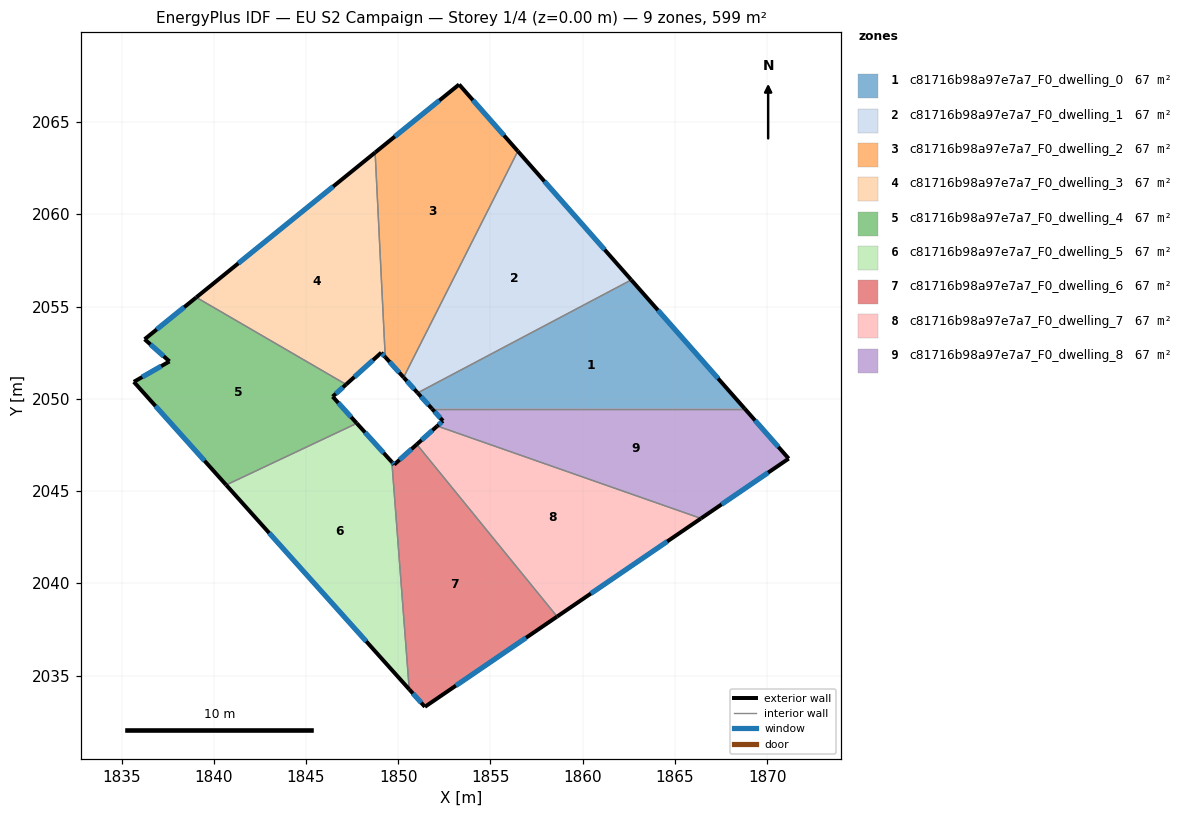
=== STOREY PLAN SPEC (per zone: floor XY polygon, exterior-wall plan segments, windows/doors) ===
zone 1: c81716b98a97e7a7_F0_dwelling_0  (66.5 m²)
  floor: (1862.63, 2056.45) (1868.78, 2049.47) (1851.83, 2049.47) (1851.05, 2050.32)
  exterior wall: (1851.05, 2050.32) – (1851.83, 2049.47)  [1.2 m]
    window: (1851.23, 2050.12) – (1851.65, 2049.67)  [1.0 m²]
  exterior wall: (1868.78, 2049.47) – (1862.63, 2056.45)  [9.3 m]
    window: (1867.34, 2051.11) – (1864.08, 2054.81)  [7.9 m²]
  interior walls: 2
zone 2: c81716b98a97e7a7_F0_dwelling_1  (66.5 m²)
  floor: (1856.48, 2063.43) (1862.63, 2056.45) (1851.05, 2050.32) (1850.29, 2051.16)
  exterior wall: (1850.29, 2051.16) – (1851.05, 2050.32)  [1.1 m]
    window: (1850.47, 2050.97) – (1850.87, 2050.52)  [1.0 m²]
  exterior wall: (1862.63, 2056.45) – (1856.48, 2063.43)  [9.3 m]
    window: (1861.19, 2058.09) – (1857.93, 2061.79)  [7.8 m²]
  interior walls: 2
zone 3: c81716b98a97e7a7_F0_dwelling_2  (66.5 m²)
  floor: (1853.30, 2067.04) (1856.48, 2063.43) (1850.29, 2051.16) (1849.30, 2052.26) (1848.75, 2063.35)
  exterior wall: (1849.30, 2052.26) – (1850.29, 2051.16)  [1.5 m]
    window: (1849.53, 2052.01) – (1850.06, 2051.42)  [1.3 m²]
  exterior wall: (1853.30, 2067.04) – (1848.75, 2063.35)  [5.9 m]
    window: (1852.23, 2066.18) – (1849.82, 2064.22)  [4.9 m²]
  exterior wall: (1856.48, 2063.43) – (1853.30, 2067.04)  [4.8 m]
    window: (1855.74, 2064.28) – (1854.05, 2066.19)  [4.1 m²]
  interior walls: 2
zone 4: c81716b98a97e7a7_F0_dwelling_3  (66.5 m²)
  floor: (1848.75, 2063.35) (1849.30, 2052.26) (1849.08, 2052.50) (1847.17, 2050.78) (1839.05, 2055.50)
  exterior wall: (1849.08, 2052.50) – (1849.30, 2052.26)  [0.3 m]
    window: (1849.13, 2052.45) – (1849.25, 2052.32)  [0.3 m²]
  exterior wall: (1847.17, 2050.78) – (1849.08, 2052.50)  [2.6 m]
    window: (1847.62, 2051.18) – (1848.63, 2052.10)  [2.2 m²]
  exterior wall: (1848.75, 2063.35) – (1839.05, 2055.50)  [12.5 m]
    window: (1846.47, 2061.51) – (1841.33, 2057.35)  [10.5 m²]
  interior walls: 2
zone 5: c81716b98a97e7a7_F0_dwelling_4  (66.5 m²)
  floor: (1847.17, 2050.78) (1846.45, 2050.12) (1847.76, 2048.67) (1840.67, 2045.33) (1835.67, 2050.92) (1837.60, 2052.03) (1836.25, 2053.23) (1839.05, 2055.50)
  exterior wall: (1836.25, 2053.23) – (1837.60, 2052.03)  [1.8 m]
    window: (1836.57, 2052.95) – (1837.28, 2052.31)  [1.5 m²]
  exterior wall: (1839.05, 2055.50) – (1836.25, 2053.23)  [3.6 m]
    window: (1838.40, 2054.97) – (1836.91, 2053.76)  [3.0 m²]
  exterior wall: (1846.45, 2050.12) – (1847.17, 2050.78)  [1.0 m]
    window: (1846.62, 2050.28) – (1847.00, 2050.63)  [0.8 m²]
  exterior wall: (1847.76, 2048.67) – (1846.45, 2050.12)  [2.0 m]
    window: (1847.45, 2049.01) – (1846.75, 2049.78)  [1.6 m²]
  exterior wall: (1835.67, 2050.92) – (1840.67, 2045.33)  [7.5 m]
    window: (1836.84, 2049.61) – (1839.50, 2046.64)  [6.3 m²]
  exterior wall: (1837.60, 2052.03) – (1835.67, 2050.92)  [2.2 m]
    window: (1837.15, 2051.77) – (1836.12, 2051.18)  [1.9 m²]
  interior walls: 2
zone 6: c81716b98a97e7a7_F0_dwelling_5  (66.5 m²)
  floor: (1849.66, 2046.58) (1850.60, 2034.25) (1840.67, 2045.33) (1847.76, 2048.67)
  exterior wall: (1849.66, 2046.58) – (1847.76, 2048.67)  [2.8 m]
    window: (1849.21, 2047.07) – (1848.20, 2048.18)  [2.4 m²]
  exterior wall: (1840.67, 2045.33) – (1850.60, 2034.25)  [14.9 m]
    window: (1843.00, 2042.73) – (1848.27, 2036.85)  [12.6 m²]
  interior walls: 2
zone 7: c81716b98a97e7a7_F0_dwelling_6  (66.5 m²)
  floor: (1851.01, 2047.53) (1858.61, 2038.20) (1851.45, 2033.31) (1850.60, 2034.25) (1849.66, 2046.58) (1849.78, 2046.43)
  exterior wall: (1849.78, 2046.43) – (1849.66, 2046.58)  [0.2 m]
    window: (1849.75, 2046.47) – (1849.68, 2046.54)  [0.2 m²]
  exterior wall: (1851.01, 2047.53) – (1849.78, 2046.43)  [1.6 m]
    window: (1850.72, 2047.28) – (1850.07, 2046.69)  [1.4 m²]
  exterior wall: (1851.45, 2033.31) – (1858.61, 2038.20)  [8.7 m]
    window: (1853.13, 2034.45) – (1856.93, 2037.05)  [7.3 m²]
  exterior wall: (1850.60, 2034.25) – (1851.45, 2033.31)  [1.3 m]
    window: (1850.80, 2034.03) – (1851.25, 2033.53)  [1.1 m²]
  interior walls: 2
zone 8: c81716b98a97e7a7_F0_dwelling_7  (66.5 m²)
  floor: (1866.41, 2043.52) (1858.61, 2038.20) (1851.01, 2047.53) (1852.11, 2048.53)
  exterior wall: (1852.11, 2048.53) – (1851.01, 2047.53)  [1.5 m]
    window: (1851.86, 2048.29) – (1851.27, 2047.77)  [1.3 m²]
  exterior wall: (1858.61, 2038.20) – (1866.41, 2043.52)  [9.4 m]
    window: (1860.44, 2039.45) – (1864.58, 2042.27)  [8.0 m²]
  interior walls: 2
zone 9: c81716b98a97e7a7_F0_dwelling_8  (66.5 m²)
  floor: (1868.78, 2049.47) (1871.17, 2046.76) (1866.41, 2043.52) (1852.11, 2048.53) (1852.42, 2048.80) (1851.83, 2049.47)
  exterior wall: (1852.42, 2048.80) – (1852.11, 2048.53)  [0.4 m]
    window: (1852.35, 2048.74) – (1852.19, 2048.59)  [0.4 m²]
  exterior wall: (1851.83, 2049.47) – (1852.42, 2048.80)  [0.9 m]
    window: (1851.97, 2049.31) – (1852.28, 2048.96)  [0.8 m²]
  exterior wall: (1871.17, 2046.76) – (1868.78, 2049.47)  [3.6 m]
    window: (1870.61, 2047.40) – (1869.34, 2048.83)  [3.0 m²]
  exterior wall: (1866.41, 2043.52) – (1871.17, 2046.76)  [5.8 m]
    window: (1867.53, 2044.28) – (1870.05, 2046.00)  [4.9 m²]
  interior walls: 2

=== DERIVED (storey summary) ===
Building: EU S2 Campaign
Storey: 1 of 4  (floor level z = 0.00 m)
Storey gross floor area: 598.7 m²
Zones on this storey: 9
  - c81716b98a97e7a7_F0_dwelling_0: floor 66.5 m²; exterior wall 10.5 m (31.4 m²); 2 window(s) 8.8 m²; WWR 28.1%
  - c81716b98a97e7a7_F0_dwelling_1: floor 66.5 m²; exterior wall 10.4 m (31.3 m²); 2 window(s) 8.8 m²; WWR 28.1%
  - c81716b98a97e7a7_F0_dwelling_2: floor 66.5 m²; exterior wall 12.2 m (36.5 m²); 3 window(s) 10.3 m²; WWR 28.1%
  - c81716b98a97e7a7_F0_dwelling_3: floor 66.5 m²; exterior wall 15.4 m (46.1 m²); 3 window(s) 13.0 m²; WWR 28.1%
  - c81716b98a97e7a7_F0_dwelling_4: floor 66.5 m²; exterior wall 18.1 m (54.2 m²); 6 window(s) 15.3 m²; WWR 28.1%
  - c81716b98a97e7a7_F0_dwelling_5: floor 66.5 m²; exterior wall 17.7 m (53.1 m²); 2 window(s) 14.9 m²; WWR 28.1%
  - c81716b98a97e7a7_F0_dwelling_6: floor 66.5 m²; exterior wall 11.8 m (35.4 m²); 4 window(s) 9.9 m²; WWR 28.1%
  - c81716b98a97e7a7_F0_dwelling_7: floor 66.5 m²; exterior wall 10.9 m (32.8 m²); 2 window(s) 9.2 m²; WWR 28.1%
  - c81716b98a97e7a7_F0_dwelling_8: floor 66.5 m²; exterior wall 10.7 m (32.0 m²); 4 window(s) 9.0 m²; WWR 28.1%
Zone adjacency (shared interzone walls):
  - c81716b98a97e7a7_F0_dwelling_0 ↔ c81716b98a97e7a7_F0_dwelling_1
  - c81716b98a97e7a7_F0_dwelling_0 ↔ c81716b98a97e7a7_F0_dwelling_8
  - c81716b98a97e7a7_F0_dwelling_1 ↔ c81716b98a97e7a7_F0_dwelling_2
  - c81716b98a97e7a7_F0_dwelling_2 ↔ c81716b98a97e7a7_F0_dwelling_3
  - c81716b98a97e7a7_F0_dwelling_3 ↔ c81716b98a97e7a7_F0_dwelling_4
  - c81716b98a97e7a7_F0_dwelling_4 ↔ c81716b98a97e7a7_F0_dwelling_5
  - c81716b98a97e7a7_F0_dwelling_5 ↔ c81716b98a97e7a7_F0_dwelling_6
  - c81716b98a97e7a7_F0_dwelling_6 ↔ c81716b98a97e7a7_F0_dwelling_7
  - c81716b98a97e7a7_F0_dwelling_7 ↔ c81716b98a97e7a7_F0_dwelling_8